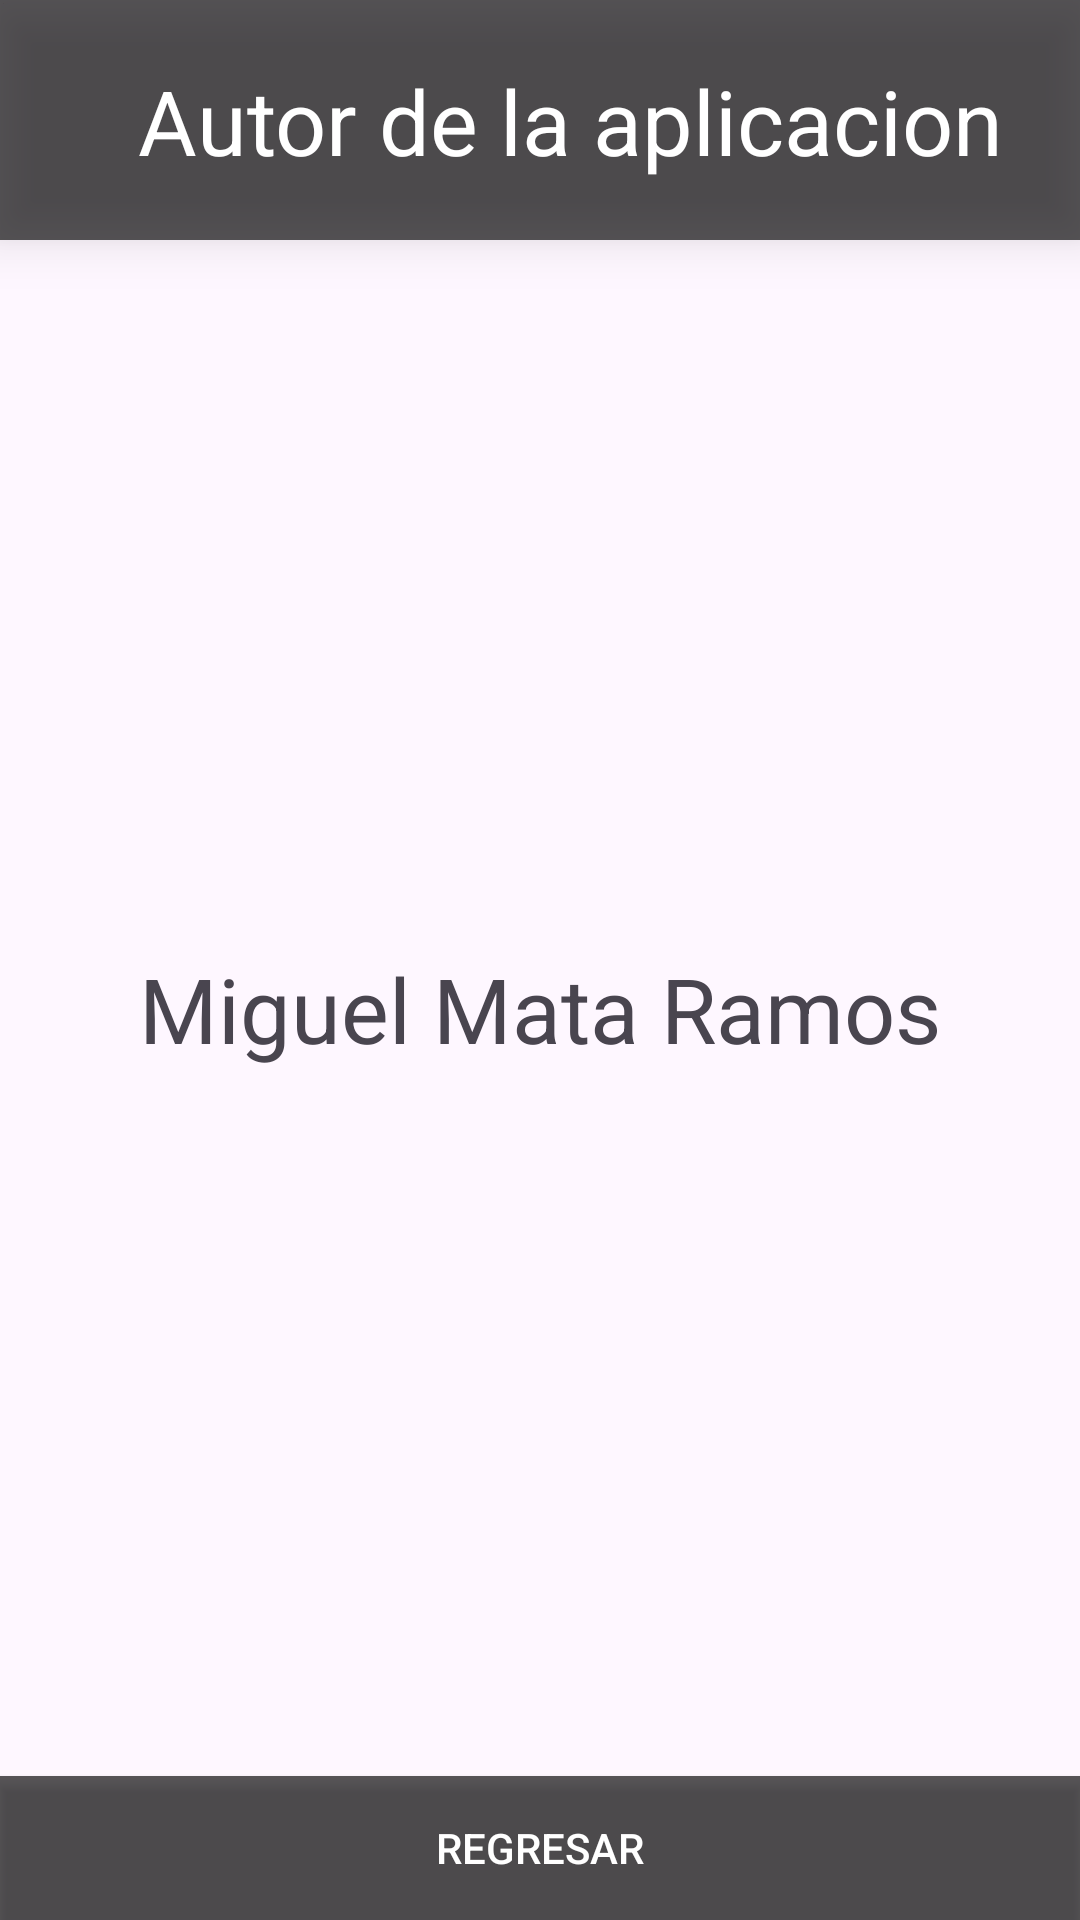

Reconstruct the res/layout file that produces this screen, plus the resources it refers to.
<!-- AndroidManifest.xml: application theme Theme.PracticaFinal -->
<!-- res/layout/activity_autor.xml -->
<?xml version="1.0" encoding="utf-8"?>
<androidx.constraintlayout.widget.ConstraintLayout xmlns:android="http://schemas.android.com/apk/res/android"
    xmlns:app="http://schemas.android.com/apk/res-auto"
    xmlns:tools="http://schemas.android.com/tools"
    android:layout_width="match_parent"
    android:layout_height="match_parent"
    tools:context=".Autor">

    <androidx.constraintlayout.widget.ConstraintLayout
        android:id="@+id/header"
        android:layout_width="match_parent"
        android:layout_height="80dp"
        android:background="@color/black2"
        android:elevation="10dp"
        app:layout_constraintTop_toTopOf="parent">

        <TextView
            android:id="@+id/nombre"
            android:layout_width="wrap_content"
            android:layout_height="wrap_content"
            android:layout_marginStart="20dp"
            android:text="@string/autor_de_la_aplicacion"
            android:textColor="@color/white"
            android:textSize="30sp"
            app:layout_constraintBottom_toBottomOf="parent"
            app:layout_constraintStart_toStartOf="parent"
            app:layout_constraintEnd_toEndOf="parent"
            app:layout_constraintTop_toTopOf="parent"
            />


    </androidx.constraintlayout.widget.ConstraintLayout>

    <TextView
        android:layout_width="match_parent"
        android:layout_height="wrap_content"
        android:id="@+id/nombre_creador"
        android:text="@string/autor"
        app:layout_constraintTop_toBottomOf="@id/header"
        app:layout_constraintBottom_toTopOf="@id/regresar"
        app:layout_constraintStart_toStartOf="parent"
        android:gravity="center"
        android:textSize="30sp"
        />

    <Button
        android:layout_width="match_parent"
        android:layout_height="wrap_content"
        android:id="@+id/regresar"
        android:text="@string/regresar"
        app:layout_constraintBottom_toBottomOf="parent"
        app:layout_constraintStart_toStartOf="parent"
        app:layout_constraintEnd_toEndOf="parent"
        android:background="@color/black2"
        android:textColor="@color/white"
        />



</androidx.constraintlayout.widget.ConstraintLayout>
<!-- resources referenced by this layout -->
<resources>
  <color name="black2">#A6000000</color>
  <color name="white">#FFFFFFFF</color>
  <string name="autor">Miguel Mata Ramos</string>
  <string name="autor_de_la_aplicacion">Autor de la aplicacion</string>
  <string name="regresar">Regresar</string>
  <style name="Theme.PracticaFinal" parent="Base.Theme.PracticaFinal" />
  <style name="Base.Theme.PracticaFinal" parent="Theme.Material3.Light">
          
          <item name="colorPrimary">@color/black</item>
      </style>
  <color name="black">#FF000000</color>
</resources>
